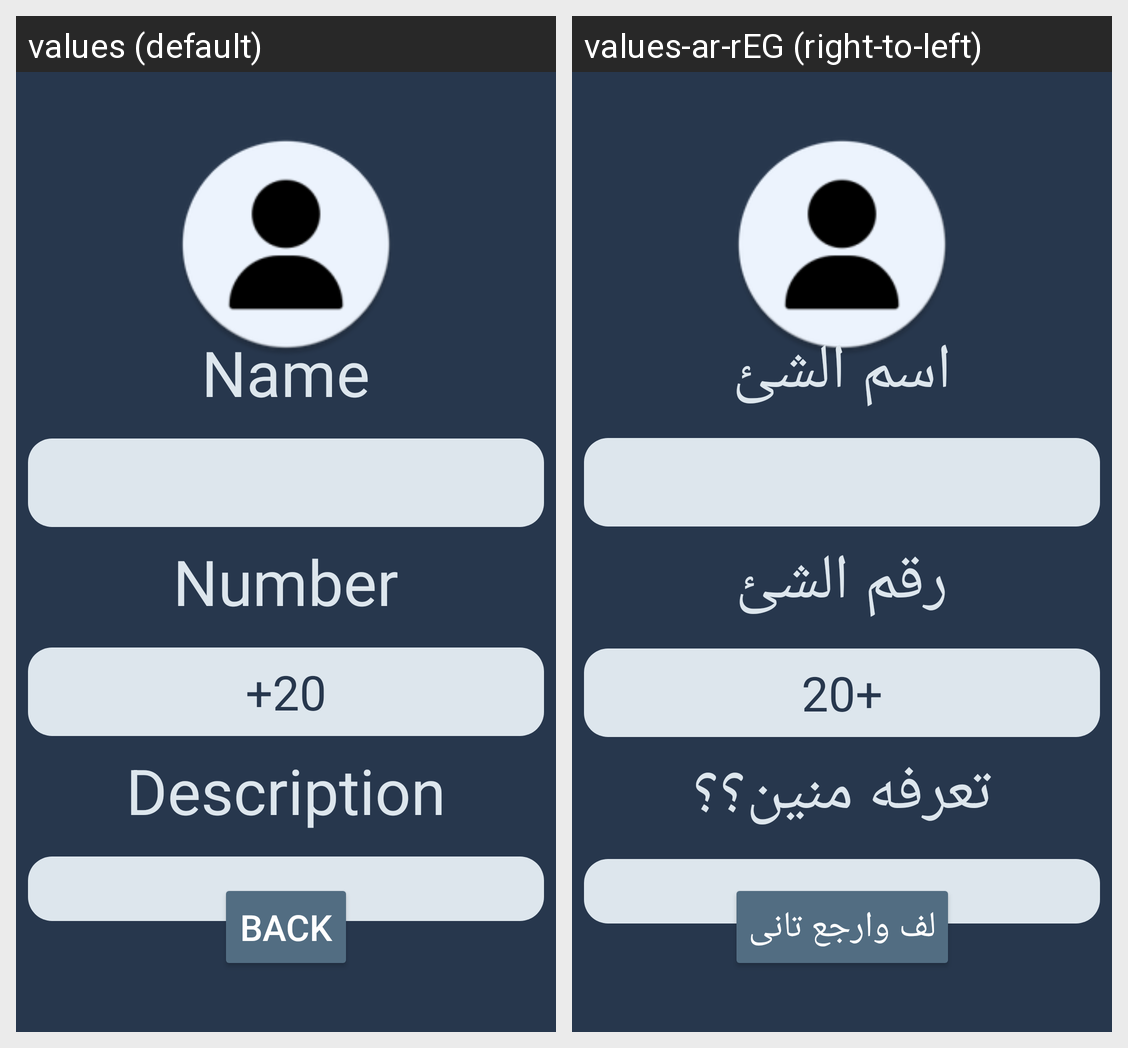

Here is an Android app screen in its default locale and in the app's own translations. Write out the translated-string differences for the strings that appear on this screen.
Android screen res/layout/activity_contact_details.xml rendered under 2 locales, left to right: values (default), values-ar-rEG (right-to-left). Device: Nexus 5 (rendered at 1080×1920; each locale shown at half size, 540×960, under a caption strip naming it); theme Theme.RouteContact.
Strings drawn on this screen, with the default value and each locale's value (text and hints the layout hard-codes, and strings that could not be matched under every locale, appear in the picture but are not listed):

name
  values: Name
  values-ar-rEG: اسم الشئ

number
  values: Number
  values-ar-rEG: رقم الشئ

national_code
  values: +20
  values-ar-rEG: +20  [not translated; the default value is used]

description
  values: Description
  values-ar-rEG: تعرفه منين؟؟

back
  values: Back
  values-ar-rEG: لف وارجع تانى
